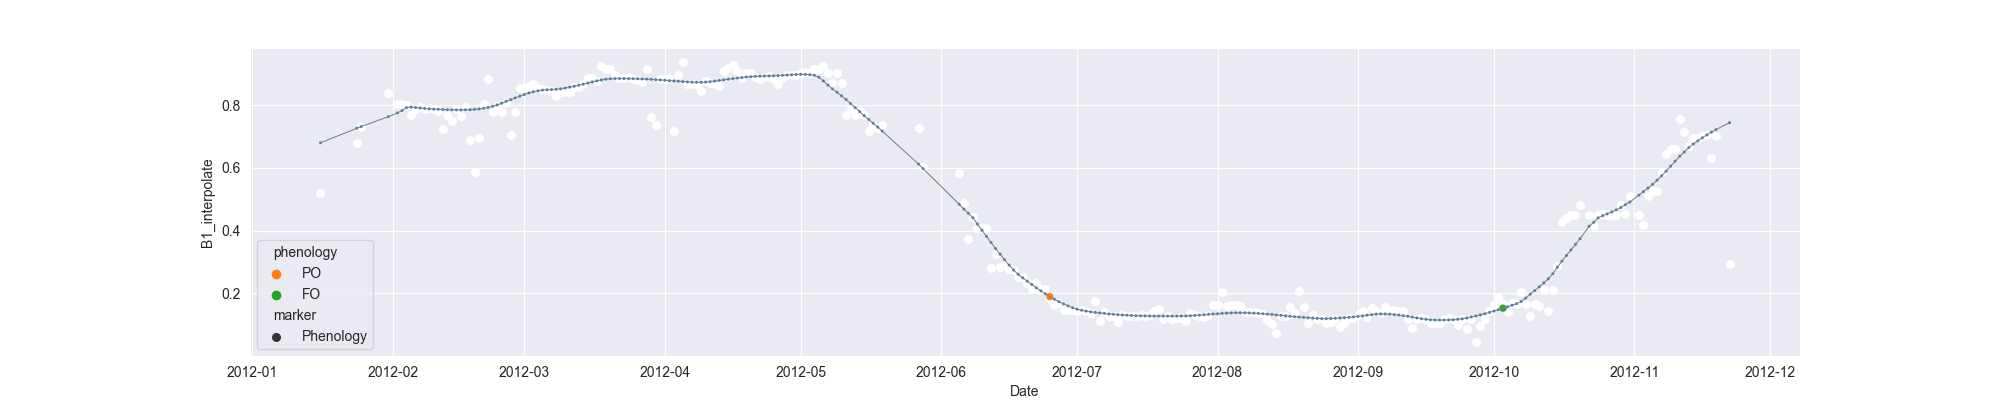

The file beside this chart, header and first rows:
system:time_start, B1, B1_interpolate, B1_phenology
2012-01-16, 0.5191, 0.5191, 
2012-01-17, , , 
2012-01-18, , , 
2012-01-19, , , 
2012-01-20, , , 
2012-01-21, , , 
2012-01-22, , , 
2012-01-23, , , 
2012-01-24, , 0.6795, 
2012-01-25, , 0.7293, 
2012-01-26, , , 
2012-01-27, , , 
2012-01-28, , , 
2012-01-29, , , 
2012-01-30, , , 
2012-01-31, 0.8398, 0.8398, 
2012-02-01, , , 
2012-02-02, , 0.8041, 
2012-02-03, , 0.8041, 
2012-02-04, , 0.7995, 
2012-02-05, 0.7684, 0.7684, 
2012-02-06, , 0.7885, 
2012-02-07, , 0.7932, 
2012-02-08, , 0.7885, 
2012-02-09, , 0.7905, 
2012-02-10, , 0.787, 
2012-02-11, , 0.7812, 
2012-02-12, , 0.7238, 
2012-02-13, , 0.7684, 
2012-02-14, , 0.7494, 
2012-02-15, , 0.787, 
2012-02-16, , 0.7641, 
2012-02-17, 0.7941, 0.7941, 
2012-02-18, , 0.6897, 
2012-02-19, 0.5854, 0.5854, 
2012-02-20, , 0.6951, 
2012-02-21, 0.8048, 0.8048, 
2012-02-22, 0.8833, 0.8833, 
2012-02-23, , 0.7791, 
2012-02-24, , 0.7978, 
2012-02-25, , 0.7791, 
2012-02-26, , 0.8072, 
2012-02-27, 0.7053, 0.7053, 
2012-02-28, , 0.7791, 
2012-02-29, , 0.8529, 
2012-03-01, 0.8529, 0.8529, 
2012-03-02, , 0.8604, 
2012-03-03, 0.8679, 0.8679, 
2012-03-04, , 0.8529, 
2012-03-05, , 0.8523, 
2012-03-06, , 0.8483, 
2012-03-07, , 0.8464, 
2012-03-08, 0.8286, 0.8286, 
2012-03-09, , 0.8425, 
2012-03-10, , 0.8425, 
2012-03-11, , 0.8425, 
2012-03-12, 0.8563, 0.8563, 
2012-03-13, , 0.8592, 
2012-03-14, , 0.8668, 
2012-03-15, , 0.8865, 
... 252 more rows
